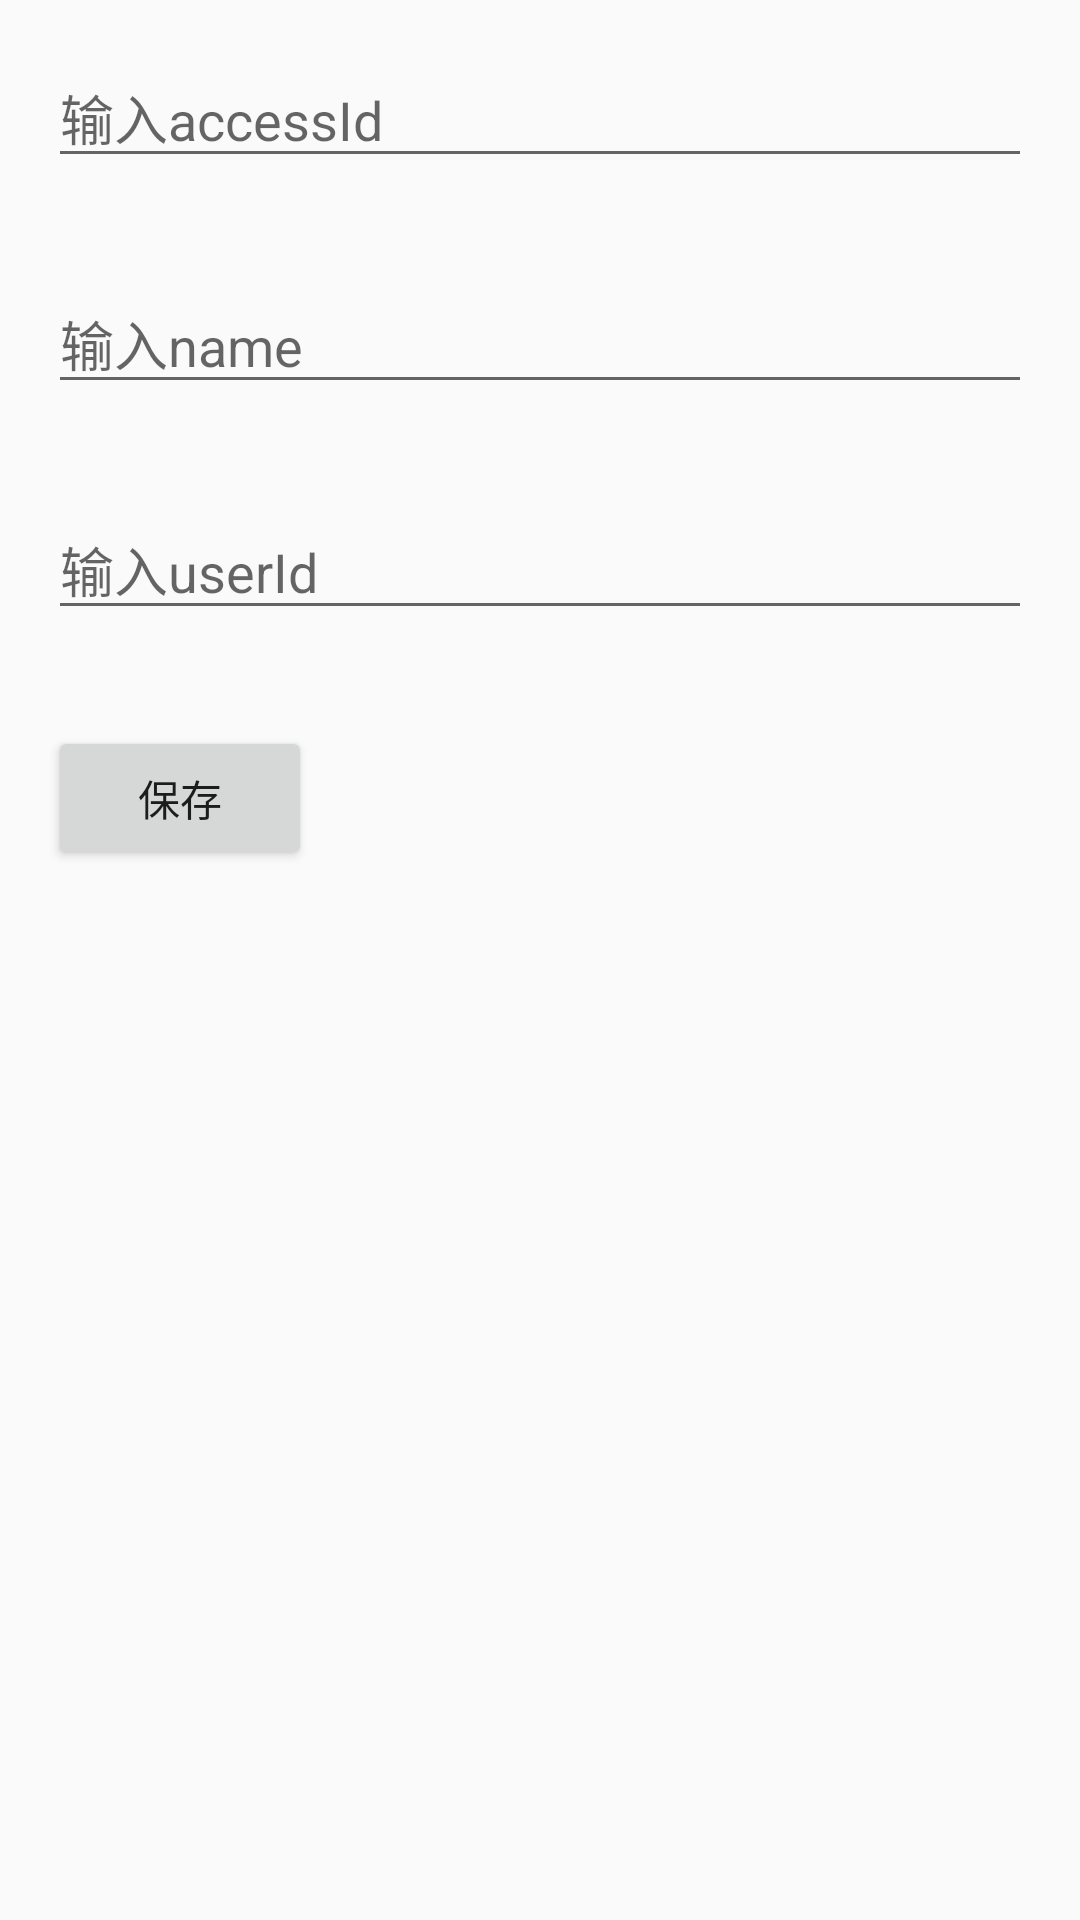

This screen was rendered from an Android layout file. Write that file and the resources it references.
<!-- AndroidManifest.xml: application theme AppTheme -->
<!-- res/layout/activity_setting.xml -->
<?xml version="1.0" encoding="utf-8"?>
<LinearLayout xmlns:android="http://schemas.android.com/apk/res/android"
    android:orientation="vertical" android:layout_width="match_parent"
    android:layout_height="match_parent">


    <EditText
        android:layout_margin="16dp"
        android:layout_width="match_parent"
        android:layout_height="wrap_content"
        android:hint="输入accessId"
        android:id="@+id/et_accessId"
        />
    <EditText
        android:layout_margin="16dp"
        android:layout_width="match_parent"
        android:layout_height="wrap_content"
        android:hint="输入name"
        android:id="@+id/et_name"
        />
    <EditText
        android:layout_margin="16dp"
        android:layout_width="match_parent"
        android:layout_height="wrap_content"
        android:hint="输入userId"
        android:id="@+id/et_userId"
        />

    <Button
        android:layout_margin="16dp"
        android:id="@+id/btn_save"
        android:layout_width="wrap_content"
        android:layout_height="wrap_content"
        android:text="保存"/>


</LinearLayout>
<!-- resources referenced by this layout -->
<resources>
  <style name="AppTheme" parent="Theme.AppCompat.Light.DarkActionBar">
          
      </style>
</resources>
